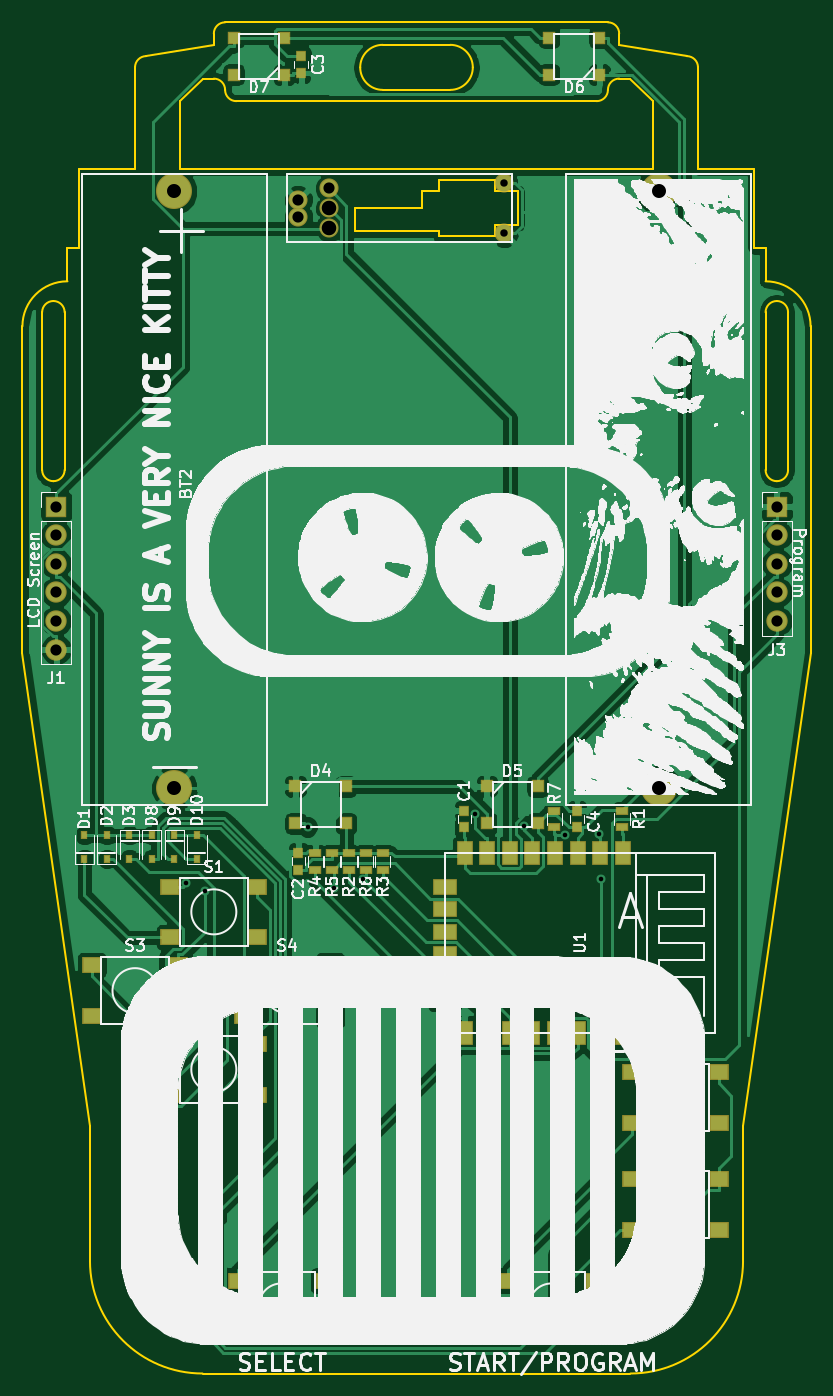
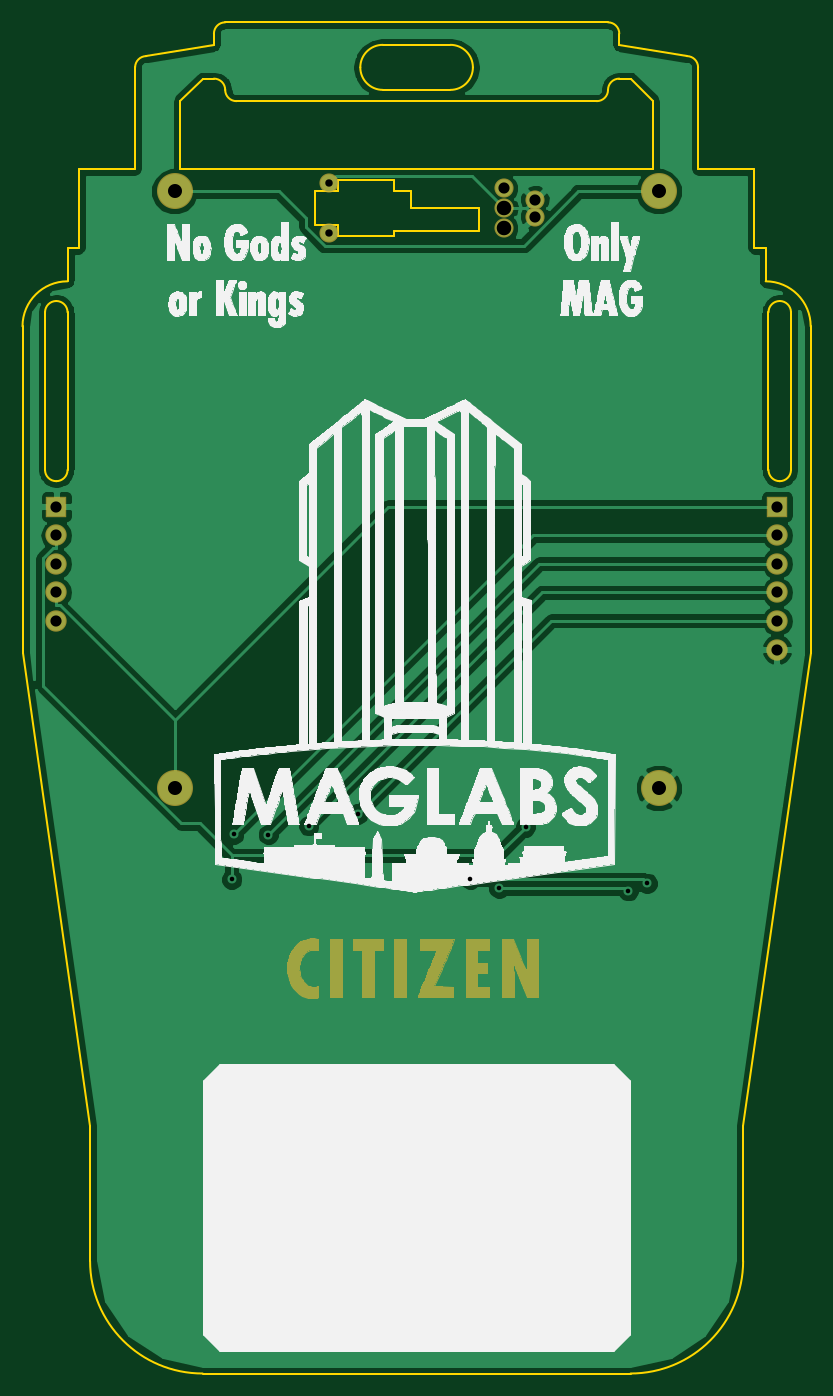
Circuit board: 10 layer files. Board 70.0 x 120.0 mm.
- bottom_copper: MAGLabs-2017-Swadges-B.Cu.gbl (44162 bytes)
- bottom_mask: MAGLabs-2017-Swadges-B.Mask.gbs (14314 bytes)
- bottom_silk: MAGLabs-2017-Swadges-B.SilkS.gbo (179762 bytes)
- outline: MAGLabs-2017-Swadges-Edge.Cuts.gm1 (4836 bytes)
- top_copper: MAGLabs-2017-Swadges-F.Cu.gtl (99018 bytes)
- top_mask: MAGLabs-2017-Swadges-F.Mask.gts (4191 bytes)
- paste: MAGLabs-2017-Swadges-F.Paste.gtp (3505 bytes)
- top_silk: MAGLabs-2017-Swadges-F.SilkS.gto (484820 bytes)
- drill: MAGLabs-2017-Swadges-NPTH.drl (170 bytes)
- drill: MAGLabs-2017-Swadges-PTH.drl (738 bytes)

=== bottom_copper: MAGLabs-2017-Swadges-B.Cu.gbl (44162 bytes, source omitted) ===
=== bottom_mask: MAGLabs-2017-Swadges-B.Mask.gbs (14314 bytes, source omitted) ===
=== bottom_silk: MAGLabs-2017-Swadges-B.SilkS.gbo (179762 bytes, source omitted) ===
=== outline: MAGLabs-2017-Swadges-Edge.Cuts.gm1 ===
G04 #@! TF.GenerationSoftware,KiCad,Pcbnew,(2017-07-14 revision d3b382c28)-master*
G04 #@! TF.CreationDate,2017-08-01T03:09:18-04:00*
G04 #@! TF.ProjectId,MAGLabs-2017-Swadges,4D41474C6162732D323031372D537761,rev?*
G04 #@! TF.SameCoordinates,Original
G04 #@! TF.FileFunction,Profile,NP*
%FSLAX46Y46*%
G04 Gerber Fmt 4.6, Leading zero omitted, Abs format (unit mm)*
G04 Created by KiCad (PCBNEW (2017-07-14 revision d3b382c28)-master) date Tue Aug  1 03:09:18 2017*
%MOMM*%
%LPD*%
G01*
G04 APERTURE LIST*
%ADD10C,0.150000*%
G04 APERTURE END LIST*
D10*
X145000000Y-53000000D02*
X145000000Y-50000000D01*
X143000000Y-53000000D02*
X145000000Y-53000000D01*
X143000000Y-54000000D02*
X143000000Y-53000000D01*
X138000000Y-54000000D02*
X143000000Y-54000000D01*
X138000000Y-53500000D02*
X138000000Y-54000000D01*
X130500000Y-53500000D02*
X138000000Y-53500000D01*
X130500000Y-51500000D02*
X130500000Y-53500000D01*
X136500000Y-51500000D02*
X130500000Y-51500000D01*
X136500000Y-50000000D02*
X136500000Y-51500000D01*
X138000000Y-50000000D02*
X136500000Y-50000000D01*
X138000000Y-49000000D02*
X138000000Y-50000000D01*
X143000000Y-49000000D02*
X138000000Y-49000000D01*
X143000000Y-50000000D02*
X143000000Y-49000000D01*
X145000000Y-50000000D02*
X143000000Y-50000000D01*
X133000000Y-41000000D02*
X139000000Y-41000000D01*
X139000000Y-37000000D02*
X133000000Y-37000000D01*
X131000000Y-39000000D02*
G75*
G03X133000000Y-41000000I2000000J0D01*
G01*
X133000000Y-37000000D02*
G75*
G03X131000000Y-39000000I0J-2000000D01*
G01*
X139000000Y-41000000D02*
G75*
G03X141000000Y-39000000I0J2000000D01*
G01*
X141000000Y-39000000D02*
G75*
G03X139000000Y-37000000I-2000000J0D01*
G01*
X167000000Y-60750000D02*
X167000000Y-74750000D01*
X169000000Y-74750000D02*
X169000000Y-60750000D01*
X168000000Y-59750000D02*
G75*
G03X167000000Y-60750000I0J-1000000D01*
G01*
X169000000Y-60750000D02*
G75*
G03X168000000Y-59750000I-1000000J0D01*
G01*
X167000000Y-74750000D02*
G75*
G03X168000000Y-75750000I1000000J0D01*
G01*
X168000000Y-75750000D02*
G75*
G03X169000000Y-74750000I0J1000000D01*
G01*
X102750000Y-60750000D02*
X102750000Y-74750000D01*
X104750000Y-74750000D02*
X104750000Y-60750000D01*
X102750000Y-74750000D02*
G75*
G03X103750000Y-75750000I1000000J0D01*
G01*
X103750000Y-75750000D02*
G75*
G03X104750000Y-74750000I0J1000000D01*
G01*
X103750000Y-59750000D02*
G75*
G03X102750000Y-60750000I0J-1000000D01*
G01*
X104750000Y-60750000D02*
G75*
G03X103750000Y-59750000I-1000000J0D01*
G01*
X160000000Y-38000000D02*
X154000000Y-37000000D01*
X161000000Y-39000000D02*
G75*
G03X160000000Y-38000000I-1000000J0D01*
G01*
X161000000Y-48000000D02*
X161000000Y-39000000D01*
X112000000Y-38000000D02*
X118000000Y-37000000D01*
X112000000Y-38000000D02*
G75*
G03X111000000Y-39000000I0J-1000000D01*
G01*
X111000000Y-48000000D02*
X111000000Y-39000000D01*
X152000000Y-42000000D02*
X120000000Y-42000000D01*
X155000000Y-40000000D02*
X154000000Y-40000000D01*
X157000000Y-42000000D02*
X155000000Y-40000000D01*
X157000000Y-48000000D02*
X157000000Y-42000000D01*
X115000000Y-48000000D02*
X157000000Y-48000000D01*
X115000000Y-42000000D02*
X115000000Y-48000000D01*
X117000000Y-40000000D02*
X115000000Y-42000000D01*
X118000000Y-40000000D02*
X117000000Y-40000000D01*
X119000000Y-41000000D02*
G75*
G03X120000000Y-42000000I1000000J0D01*
G01*
X119000000Y-41000000D02*
G75*
G03X118000000Y-40000000I-1000000J0D01*
G01*
X152000000Y-42000000D02*
G75*
G03X153000000Y-41000000I0J1000000D01*
G01*
X154000000Y-40000000D02*
G75*
G03X153000000Y-41000000I0J-1000000D01*
G01*
X154000000Y-36000000D02*
G75*
G03X153000000Y-35000000I-1000000J0D01*
G01*
X119000000Y-35000000D02*
X153000000Y-35000000D01*
X119000000Y-35000000D02*
G75*
G03X118000000Y-36000000I0J-1000000D01*
G01*
X118000000Y-37000000D02*
X118000000Y-36000000D01*
X106000000Y-48000000D02*
X111000000Y-48000000D01*
X106000000Y-55000000D02*
X106000000Y-48000000D01*
X105000000Y-55000000D02*
X106000000Y-55000000D01*
X105000000Y-58000000D02*
X105000000Y-55000000D01*
X105000000Y-58000000D02*
G75*
G03X101000000Y-62000000I0J-4000000D01*
G01*
X101000000Y-91000000D02*
X101000000Y-62000000D01*
X107000000Y-133000000D02*
X101000000Y-91000000D01*
X107000000Y-145000000D02*
X107000000Y-133000000D01*
X107000000Y-145000000D02*
G75*
G03X117000000Y-155000000I10000000J0D01*
G01*
X155000000Y-155000000D02*
X117000000Y-155000000D01*
X155000000Y-155000000D02*
G75*
G03X165000000Y-145000000I0J10000000D01*
G01*
X165000000Y-133000000D02*
X165000000Y-145000000D01*
X171000000Y-91000000D02*
X165000000Y-133000000D01*
X171000000Y-62000000D02*
X171000000Y-91000000D01*
X171000000Y-62000000D02*
G75*
G03X167000000Y-58000000I-4000000J0D01*
G01*
X167000000Y-55000000D02*
X167000000Y-58000000D01*
X166000000Y-55000000D02*
X167000000Y-55000000D01*
X166000000Y-48000000D02*
X166000000Y-55000000D01*
X161000000Y-48000000D02*
X166000000Y-48000000D01*
X154000000Y-36000000D02*
X154000000Y-37000000D01*
M02*

=== top_copper: MAGLabs-2017-Swadges-F.Cu.gtl (99018 bytes, source omitted) ===
=== top_mask: MAGLabs-2017-Swadges-F.Mask.gts ===
G04 #@! TF.GenerationSoftware,KiCad,Pcbnew,(2017-07-14 revision d3b382c28)-master*
G04 #@! TF.CreationDate,2017-08-01T03:09:18-04:00*
G04 #@! TF.ProjectId,MAGLabs-2017-Swadges,4D41474C6162732D323031372D537761,rev?*
G04 #@! TF.SameCoordinates,Original
G04 #@! TF.FileFunction,Soldermask,Top*
G04 #@! TF.FilePolarity,Negative*
%FSLAX46Y46*%
G04 Gerber Fmt 4.6, Leading zero omitted, Abs format (unit mm)*
G04 Created by KiCad (PCBNEW (2017-07-14 revision d3b382c28)-master) date Tue Aug  1 03:09:18 2017*
%MOMM*%
%LPD*%
G01*
G04 APERTURE LIST*
%ADD10C,1.700000*%
%ADD11R,1.100000X1.100000*%
%ADD12R,1.400000X2.200000*%
%ADD13R,2.200000X1.400000*%
%ADD14O,1.900000X1.900000*%
%ADD15R,1.900000X1.900000*%
%ADD16R,1.750000X1.500000*%
%ADD17R,1.100000X0.700000*%
%ADD18R,0.950000X1.000000*%
%ADD19R,0.650000X0.800000*%
%ADD20C,3.200000*%
G04 APERTURE END LIST*
D10*
X125500000Y-50750000D03*
X125500000Y-52250000D03*
X143750000Y-53750000D03*
X143750000Y-49250000D03*
X128250000Y-49750000D03*
X128250000Y-51500000D03*
X128250000Y-53250000D03*
D11*
X129750000Y-106150000D03*
X125250000Y-106150000D03*
X129750000Y-102850000D03*
X125250000Y-102850000D03*
D12*
X154300000Y-124750000D03*
X152300000Y-124750000D03*
X150300000Y-124750000D03*
X148300000Y-124750000D03*
X146300000Y-124750000D03*
X144300000Y-124750000D03*
X142300000Y-124750000D03*
X140300000Y-124750000D03*
X154300000Y-108750000D03*
X152300000Y-108750000D03*
X150300000Y-108750000D03*
X148300000Y-108750000D03*
X146300000Y-108750000D03*
X144300000Y-108750000D03*
X142300000Y-108750000D03*
X140300000Y-108750000D03*
D13*
X138500000Y-111750000D03*
X138500000Y-113750000D03*
X138500000Y-115750000D03*
X138500000Y-121750000D03*
X138500000Y-119750000D03*
X138500000Y-117750000D03*
D14*
X104000000Y-90700000D03*
X104000000Y-88160000D03*
X104000000Y-85620000D03*
X104000000Y-83080000D03*
X104000000Y-80540000D03*
D15*
X104000000Y-78000000D03*
D16*
X155150000Y-137750000D03*
X162850000Y-137750000D03*
X162850000Y-142250000D03*
X155150000Y-142250000D03*
X155150000Y-128250000D03*
X162850000Y-128250000D03*
X162850000Y-132750000D03*
X155150000Y-132750000D03*
X144150000Y-146750000D03*
X151850000Y-146750000D03*
X151850000Y-151250000D03*
X144150000Y-151250000D03*
X120150000Y-146750000D03*
X127850000Y-146750000D03*
X127850000Y-151250000D03*
X120150000Y-151250000D03*
X120650000Y-118750000D03*
X128350000Y-118750000D03*
X128350000Y-123250000D03*
X120650000Y-123250000D03*
X114150000Y-125750000D03*
X121850000Y-125750000D03*
X121850000Y-130250000D03*
X114150000Y-130250000D03*
X107150000Y-118750000D03*
X114850000Y-118750000D03*
X114850000Y-123250000D03*
X107150000Y-123250000D03*
X114150000Y-111750000D03*
X121850000Y-111750000D03*
X121850000Y-116250000D03*
X114150000Y-116250000D03*
D17*
X131500000Y-108750000D03*
X131500000Y-110250000D03*
X127000000Y-110250000D03*
X127000000Y-108750000D03*
X128500000Y-110250000D03*
X128500000Y-108750000D03*
D18*
X140250000Y-106500000D03*
X140250000Y-105000000D03*
X125500000Y-108750000D03*
X125500000Y-110250000D03*
X125750000Y-38000000D03*
X125750000Y-39500000D03*
X150250000Y-105000000D03*
X150250000Y-106500000D03*
D19*
X106500000Y-109300000D03*
X106500000Y-107200000D03*
X108500000Y-109300000D03*
X108500000Y-107200000D03*
X110500000Y-109300000D03*
X110500000Y-107200000D03*
D11*
X142250000Y-102850000D03*
X146750000Y-102850000D03*
X142250000Y-106150000D03*
X146750000Y-106150000D03*
X147750000Y-36350000D03*
X152250000Y-36350000D03*
X147750000Y-39650000D03*
X152250000Y-39650000D03*
X124250000Y-39650000D03*
X119750000Y-39650000D03*
X124250000Y-36350000D03*
X119750000Y-36350000D03*
D19*
X112500000Y-109300000D03*
X112500000Y-107200000D03*
X114500000Y-107200000D03*
X114500000Y-109300000D03*
X116500000Y-107200000D03*
X116500000Y-109300000D03*
D14*
X168000000Y-88160000D03*
X168000000Y-85620000D03*
X168000000Y-83080000D03*
X168000000Y-80540000D03*
D15*
X168000000Y-78000000D03*
D17*
X154250000Y-106500000D03*
X154250000Y-105000000D03*
X130000000Y-110250000D03*
X130000000Y-108750000D03*
X133000000Y-108750000D03*
X133000000Y-110250000D03*
D20*
X157500000Y-50000000D03*
X157500000Y-103000000D03*
X114500000Y-50000000D03*
X114500000Y-103000000D03*
D17*
X148250000Y-106500000D03*
X148250000Y-105000000D03*
M02*

=== paste: MAGLabs-2017-Swadges-F.Paste.gtp ===
G04 #@! TF.GenerationSoftware,KiCad,Pcbnew,(2017-07-14 revision d3b382c28)-master*
G04 #@! TF.CreationDate,2017-08-01T03:09:18-04:00*
G04 #@! TF.ProjectId,MAGLabs-2017-Swadges,4D41474C6162732D323031372D537761,rev?*
G04 #@! TF.SameCoordinates,Original
G04 #@! TF.FileFunction,Paste,Top*
G04 #@! TF.FilePolarity,Positive*
%FSLAX46Y46*%
G04 Gerber Fmt 4.6, Leading zero omitted, Abs format (unit mm)*
G04 Created by KiCad (PCBNEW (2017-07-14 revision d3b382c28)-master) date Tue Aug  1 03:09:18 2017*
%MOMM*%
%LPD*%
G01*
G04 APERTURE LIST*
%ADD10R,0.900000X0.900000*%
%ADD11R,1.200000X2.000000*%
%ADD12R,2.000000X1.200000*%
%ADD13R,1.550000X1.300000*%
%ADD14R,0.900000X0.500000*%
%ADD15R,0.750000X0.800000*%
%ADD16R,0.450000X0.600000*%
G04 APERTURE END LIST*
D10*
X129750000Y-106150000D03*
X125250000Y-106150000D03*
X129750000Y-102850000D03*
X125250000Y-102850000D03*
D11*
X154300000Y-124750000D03*
X152300000Y-124750000D03*
X150300000Y-124750000D03*
X148300000Y-124750000D03*
X146300000Y-124750000D03*
X144300000Y-124750000D03*
X142300000Y-124750000D03*
X140300000Y-124750000D03*
X154300000Y-108750000D03*
X152300000Y-108750000D03*
X150300000Y-108750000D03*
X148300000Y-108750000D03*
X146300000Y-108750000D03*
X144300000Y-108750000D03*
X142300000Y-108750000D03*
X140300000Y-108750000D03*
D12*
X138500000Y-111750000D03*
X138500000Y-113750000D03*
X138500000Y-115750000D03*
X138500000Y-121750000D03*
X138500000Y-119750000D03*
X138500000Y-117750000D03*
D13*
X155150000Y-137750000D03*
X162850000Y-137750000D03*
X162850000Y-142250000D03*
X155150000Y-142250000D03*
X155150000Y-128250000D03*
X162850000Y-128250000D03*
X162850000Y-132750000D03*
X155150000Y-132750000D03*
X144150000Y-146750000D03*
X151850000Y-146750000D03*
X151850000Y-151250000D03*
X144150000Y-151250000D03*
X120150000Y-146750000D03*
X127850000Y-146750000D03*
X127850000Y-151250000D03*
X120150000Y-151250000D03*
X120650000Y-118750000D03*
X128350000Y-118750000D03*
X128350000Y-123250000D03*
X120650000Y-123250000D03*
X114150000Y-125750000D03*
X121850000Y-125750000D03*
X121850000Y-130250000D03*
X114150000Y-130250000D03*
X107150000Y-118750000D03*
X114850000Y-118750000D03*
X114850000Y-123250000D03*
X107150000Y-123250000D03*
X114150000Y-111750000D03*
X121850000Y-111750000D03*
X121850000Y-116250000D03*
X114150000Y-116250000D03*
D14*
X131500000Y-108750000D03*
X131500000Y-110250000D03*
X127000000Y-110250000D03*
X127000000Y-108750000D03*
X128500000Y-110250000D03*
X128500000Y-108750000D03*
D15*
X140250000Y-106500000D03*
X140250000Y-105000000D03*
X125500000Y-108750000D03*
X125500000Y-110250000D03*
X125750000Y-38000000D03*
X125750000Y-39500000D03*
X150250000Y-105000000D03*
X150250000Y-106500000D03*
D16*
X106500000Y-109300000D03*
X106500000Y-107200000D03*
X108500000Y-109300000D03*
X108500000Y-107200000D03*
X110500000Y-109300000D03*
X110500000Y-107200000D03*
D10*
X142250000Y-102850000D03*
X146750000Y-102850000D03*
X142250000Y-106150000D03*
X146750000Y-106150000D03*
X147750000Y-36350000D03*
X152250000Y-36350000D03*
X147750000Y-39650000D03*
X152250000Y-39650000D03*
X124250000Y-39650000D03*
X119750000Y-39650000D03*
X124250000Y-36350000D03*
X119750000Y-36350000D03*
D16*
X112500000Y-109300000D03*
X112500000Y-107200000D03*
X114500000Y-107200000D03*
X114500000Y-109300000D03*
X116500000Y-107200000D03*
X116500000Y-109300000D03*
D14*
X154250000Y-106500000D03*
X154250000Y-105000000D03*
X130000000Y-110250000D03*
X130000000Y-108750000D03*
X133000000Y-108750000D03*
X133000000Y-110250000D03*
X148250000Y-106500000D03*
X148250000Y-105000000D03*
M02*

=== top_silk: MAGLabs-2017-Swadges-F.SilkS.gto (484820 bytes, source omitted) ===
=== drill: MAGLabs-2017-Swadges-NPTH.drl ===
M48
;DRILL file {KiCad (2017-07-14 revision d3b382c28)-master} date Tue Aug  1 03:08:58 2017
;FORMAT={-:-/ absolute / inch / decimal}
FMAT,2
INCH,TZ
%
G90
G05
M72
T0
M30

=== drill: MAGLabs-2017-Swadges-PTH.drl ===
M48
;DRILL file {KiCad (2017-07-14 revision d3b382c28)-master} date Tue Aug  1 03:08:58 2017
;FORMAT={-:-/ absolute / inch / decimal}
FMAT,2
INCH,TZ
T1C0.016
T2C0.026
T3C0.039
T4C0.049
T5C0.051
%
G90
G05
M72
T1
X4.5485Y-4.3884
X4.6144Y-4.4147
X4.9734Y-4.1911
X5.0659Y-4.4064
X5.1668Y-4.3739
X5.5599Y-4.1462
X5.7312Y-4.1871
X5.8728Y-4.218
X5.9937Y-4.2172
X6.0011Y-4.374
T2
X5.6594Y-1.939
X5.6594Y-2.1161
T3
X6.6142Y-3.0709
X6.6142Y-3.1709
X6.6142Y-3.2709
X6.6142Y-3.3709
X6.6142Y-3.4709
X4.9409Y-1.998
X4.9409Y-2.0571
X5.0492Y-1.9587
X4.0945Y-3.0709
X4.0945Y-3.1709
X4.0945Y-3.2709
X4.0945Y-3.3709
X4.0945Y-3.4709
X4.0945Y-3.5709
T4
X6.2008Y-1.9685
X6.2008Y-4.0551
X4.5079Y-1.9685
X4.5079Y-4.0551
T5
X5.0492Y-2.0276
X5.0492Y-2.0965
T0
M30

